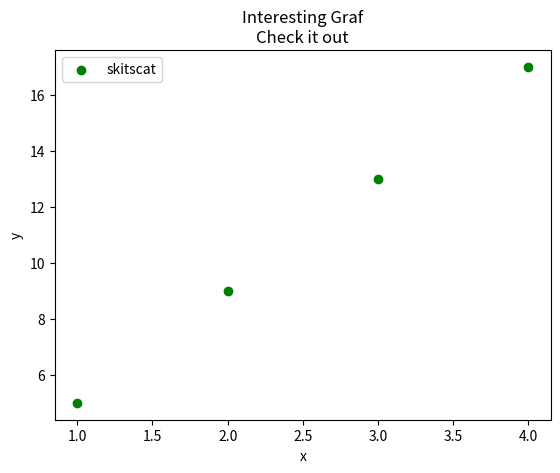

The matplotlib source for this figure:
import matplotlib.pyplot as plt

x =[1,2,3,4]
y =[5,9,13,17]

plt.scatter(x,y, label='skitscat',color='g')

plt.xlabel('x')
plt.ylabel('y')
plt.title('Interesting Graf\nCheck it out')
plt.legend()
plt.show()

